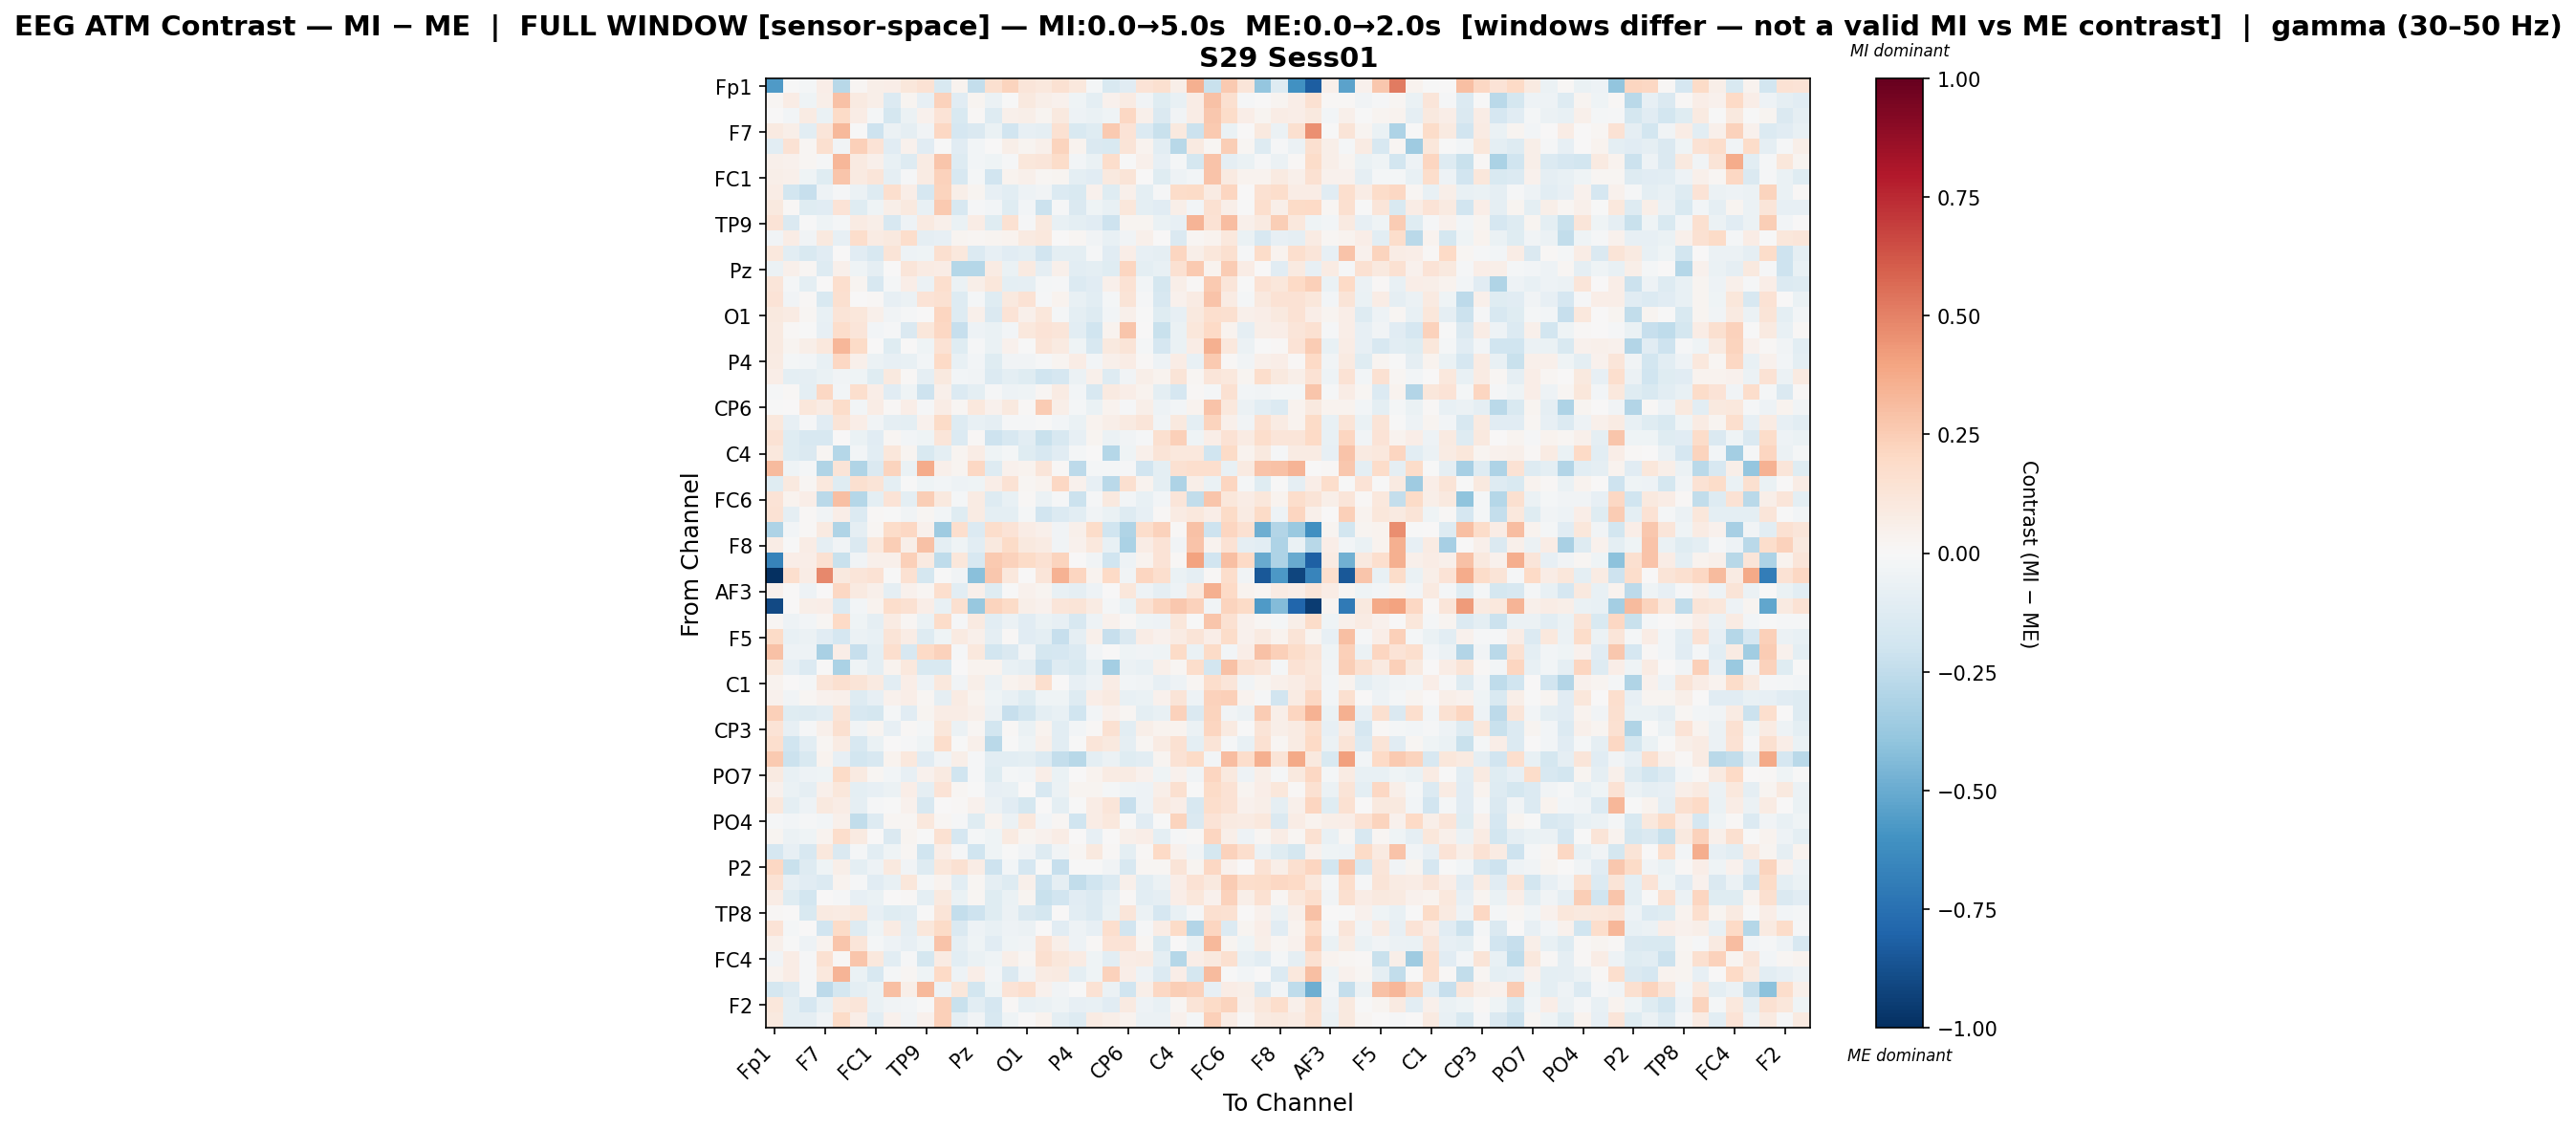

Values plotted in this chart, from the file beside it:
, Fp1, Fz, F3, F7, FT9, FC5, FC1, C3, T7, TP9, CP5, CP1, Pz, P3, P7, O1, Oz, O2, P4, P8, TP10, CP6, CP2
Fp1, -0.5688, -0.006608, -0.01743, 0.06581, -0.2791, 0.02084, 0.05513, 0.06862, 0.1114, 0.1432, -0.1544, 0.03212, -0.2414, 0.1639, 0.2247, 0.1212, 0.1062, 0.1516, 0.1037, -0.01667, -0.1534, -0.111, 0.1363
Fz, 0.01566, 0.07299, -0.04529, 0.05907, 0.2946, 0.09139, 0.05552, -0.1388, 0.0308, -0.08061, 0.2274, -0.1103, 0.03013, -0.05705, -0.005662, 0.09758, 0.05528, 0.0445, -0.04636, -0.09813, 0.04336, 0.08066, -0.03805
F3, 0.007218, -0.03011, 0.08393, -0.06578, 0.1904, 0.07768, -0.02028, -0.1738, -0.05559, 0.04069, 0.1394, -0.1498, 0.01415, -0.1276, 0.04896, 0.05763, 0.02669, 0.1009, -0.05022, -0.06765, -0.03962, 0.2052, 0.04726
F7, 0.0892, 0.0557, -0.1058, 0.119, 0.3234, -0.006499, -0.2062, -0.05595, -0.09192, -0.03767, 0.2067, -0.1664, -0.1441, -0.06823, -0.1938, -0.08002, -0.08859, 0.1512, -0.1525, -0.1184, 0.2611, 0.134, -0.1363
FT9, -0.1036, 0.1476, 0.0191, 0.162, -0.03839, 0.2375, 0.137, -0.1141, 0.04374, -0.1125, -0.004239, -0.1119, -0.02616, 0.0005483, 0.05982, 0.02592, 0.05101, 0.2208, 0.03507, -0.1443, -0.1524, 0.1258, 0.03513
FC5, 0.04966, 0.04003, 0.02305, -0.007958, 0.334, 0.08925, 0.05112, -0.07395, -0.1272, 0.08007, 0.2745, -0.1297, -0.03071, -0.04039, -0.01089, 0.1127, 0.1177, 0.1838, -0.0235, -0.06369, 0.1721, -0.001629, 0.04979
FC1, 0.05676, 0.04864, -0.04461, -0.1244, 0.2784, 0.08916, 0.1239, -0.08996, -0.01325, 0.07902, 0.2316, -0.1565, -0.02159, -0.1945, 0.03731, 0.05274, 0.0196, 0.02703, -0.09647, -0.1161, 0.1015, 0.1307, 0.002084
C3, 0.07587, -0.1803, -0.2336, -0.05232, -0.01554, -0.06066, -0.1277, 0.1643, 0.06599, -0.1655, 0.2199, 0.0564, 0.02684, -0.0823, -0.1058, -0.04973, -0.03887, -0.1391, -0.1514, 0.04679, -0.1181, 0.05041, -0.1003
T7, 0.1007, 0.01188, -0.123, -0.1163, 0.1358, -0.1172, -0.04663, 0.0591, 0.1006, -0.07071, 0.2646, -0.164, -0.01141, -0.02487, -0.1214, -0.02814, -0.2184, -0.01095, -0.1437, -0.0447, -0.07301, 0.1098, -0.09511
TP9, 0.1335, -0.1445, -0.006527, -0.04611, -0.01646, 0.07898, 0.05762, -0.1624, -0.05359, 0.09213, 0.05253, -0.06251, 0.07704, -0.1173, 0.1538, -0.009235, 0.09649, -0.07498, -0.09376, -0.1135, -0.2081, 0.02981, 0.02412
CP5, -0.03633, 0.07049, -0.03318, 0.1015, -0.08503, 0.1761, 0.08337, 0.09425, 0.1725, -0.09097, -0.08578, 0.03066, 0.01614, 0.02942, 0.03798, 0.09291, 0.1092, 0.00197, 0.02035, -0.03172, -0.07811, -0.03432, 0.04839
CP1, 0.1071, -0.1043, -0.1547, -0.1103, 0.0006783, -0.1105, -0.1563, 0.1307, -0.05201, -0.04586, 0.1588, 0.1027, -0.1403, -0.08575, -0.1159, -0.1012, -0.1925, -0.1001, -0.1013, -0.01124, -0.1145, 0.06281, -0.08148
Pz, -0.05559, 0.05063, 0.02242, -0.1286, 0.05282, -0.04686, -0.08903, 0.003081, 0.1188, 0.08546, 0.07361, -0.2837, -0.2873, 0.08028, -0.06495, 0.09038, -0.08879, 0.05355, -0.1071, -0.09493, -0.123, 0.2155, -0.09975
P3, 0.1198, -0.02236, -0.1015, 0.0002163, 0.1696, 0.02526, -0.1575, -0.02137, 0.06811, -0.06157, 0.1663, -0.05538, 0.06189, 0.1166, -0.09781, -0.08617, -0.02298, -0.01329, -0.1373, -0.1162, 0.049, 0.1411, -0.03104
P7, 0.1381, -0.03797, 0.01252, -0.1536, 0.1597, 0.005481, 0.009735, -0.07828, -0.06225, 0.1391, 0.1546, -0.1288, -0.01595, -0.1246, 0.09701, 0.1412, -0.0135, 0.03281, -0.07216, -0.1017, -0.02308, 0.1252, -0.01255
O1, 0.09705, 0.08132, 0.02134, -0.07185, 0.1278, 0.1164, 0.04947, -0.03166, -0.009493, 0.006693, 0.2185, -0.1318, 0.04759, -0.1458, 0.1372, 0.05412, 0.1103, -0.02116, -0.09419, -0.1311, -0.02428, 0.05297, -0.00392
Oz, 0.08721, 0.009062, -0.007802, -0.07969, 0.1771, 0.119, -0.02577, -0.01375, -0.145, 0.1104, 0.2034, -0.228, -0.05451, -0.06744, -0.02508, 0.1052, 0.1334, 0.1234, -0.106, -0.1989, 0.03581, 0.2809, 0.005058
O2, 0.09202, 0.02731, 0.05883, 0.1079, 0.3313, 0.1929, 0.003074, -0.1181, 0.00349, -0.04483, 0.1482, -0.123, -0.007927, -0.06872, 0.04106, -0.00215, 0.1228, 0.09037, -0.04162, -0.1634, 0.09895, 0.1255, -0.01979
P4, 0.07861, -0.01695, -0.02684, -0.07101, 0.2045, 0.05164, -0.05538, -0.07868, -0.07214, -0.02909, 0.1994, -0.07316, -0.02889, -0.1239, -0.03171, -0.03213, -0.01075, 0.0296, 0.07355, -0.02426, 0.04864, 0.07387, 0.01046
P8, 0.07022, -0.1008, -0.08789, -0.06728, -0.03423, -0.04338, -0.1211, 0.09804, 0.0133, -0.09152, 0.0992, -0.0294, -0.03699, -0.1397, -0.09656, -0.1249, -0.2, -0.1668, -0.05798, 0.05238, -0.1258, -0.03465, 0.05597
TP10, -0.00924, 0.01237, -0.09391, 0.2094, -0.0253, 0.1644, 0.06602, -0.1114, -0.04192, -0.205, 0.05296, -0.1331, -0.09502, -0.01165, -0.04807, -0.04649, 0.01878, 0.08084, -0.0244, -0.1634, 0.08645, 0.06565, 0.03598
CP6, -0.0004472, 0.0007911, 0.1157, 0.08233, 0.1843, -0.03104, 0.07498, 0.01419, 0.06535, -0.009336, 0.07507, 0.01887, 0.109, 0.04259, 0.09494, 0.01537, 0.2514, 0.0557, -0.02149, -0.06935, 0.03784, -0.01183, 0.06115
CP2, 0.105, -0.08268, -0.009279, -0.1161, 0.1327, 0.06256, -0.03348, -0.09226, -0.1001, 0.03927, 0.1891, -0.1254, -0.07159, -0.09253, -0.01399, -0.01428, -0.004888, -0.0304, -0.06669, 0.03219, 0.05777, 0.0928, 0.1191
Cz, 0.1431, -0.1173, -0.1619, -0.1638, 0.006363, -0.06636, -0.1172, 0.02304, -0.02929, -0.03909, 0.122, -0.1379, 0.01023, -0.2101, -0.1565, -0.1075, -0.22, -0.1632, -0.08438, 0.02591, -0.06185, -0.03624, -0.008284
C4, 0.1067, -0.1227, -0.1416, 0.02025, -0.289, -0.02723, -0.1045, 0.1143, 0.02991, -0.154, -0.09764, 0.02514, 0.07052, -0.03914, -0.01788, -0.1235, -0.1584, -0.1158, -0.01735, 0.001208, -0.2848, -0.04568, 0.04742
T8, 0.3163, -0.0431, -0.02153, -0.2987, 0.1275, -0.2977, -0.1447, 0.2213, -0.06771, 0.3731, 0.04757, 0.03001, 0.2056, -0.13, 0.04214, 0.03182, 0.1198, 0.01501, -0.2627, -0.02245, -0.01878, -0.01317, -0.1887
FT10, -0.1175, 0.09772, 0.02189, 0.1047, -0.1193, 0.1574, 0.1296, -0.1006, -0.002334, -0.04119, -0.02735, -0.04786, -0.04165, 0.06924, 0.1465, 0.01867, 0.03813, 0.2106, 0.045, -0.08278, -0.2699, 0.1633, 0.03652
FC6, 0.139, 0.03164, 0.06454, -0.2723, 0.3002, -0.2874, -0.09872, 0.1332, -0.09444, 0.2439, 0.09922, -0.02225, 0.08291, -0.1302, -0.07048, 0.008975, -0.05634, -0.01291, -0.217, -0.01509, 0.1, -0.02605, -0.07334
FC2, 0.1471, -0.08641, 0.01158, -0.03396, 0.06557, -0.1347, 0.01135, -0.001268, -0.03521, 0.01833, -0.02381, -0.1211, 0.07907, -0.09776, -0.09797, -0.01786, -0.1935, -0.133, -0.108, -0.03683, -0.0626, -0.1288, -0.08258
F4, -0.3124, -0.02349, 0.01502, 0.0928, -0.3005, -0.08633, 0.02274, 0.1831, 0.2101, 0.04368, -0.3519, 0.1667, -0.1346, 0.1758, 0.1347, 0.07215, 0.05216, -0.03823, 0.0503, 0.1824, -0.1956, -0.3045, 0.1759
F8, 0.07137, -0.002802, 0.0768, -0.08604, -0.03513, -0.1461, 0.1077, 0.2456, 0.06089, 0.2934, -0.09486, -0.03987, -0.1031, 0.1006, 0.1926, 0.1015, 0.08152, -0.03622, 0.0446, 0.1047, -0.0716, -0.3126, 0.07697
Fp2, -0.6683, 0.06362, 0.06743, 0.1549, -0.221, -0.03234, 0.04744, 0.05292, 0.2367, 0.09124, -0.2568, 0.1102, -0.1567, 0.2593, 0.2312, 0.1933, 0.1554, 0.2219, 0.006074, -0.03685, -0.2024, -0.05059, 0.03605
AF7, -1.0, 0.1671, 0.07609, 0.4803, 0.09567, 0.119, 0.1463, -0.007144, 0.1543, -0.1781, -0.005433, -0.03898, -0.4215, 0.2706, 0.1065, 0.0006426, 0.1174, 0.3463, 0.2166, 0.0335, 0.2003, -0.03488, 0.2143
AF3, 0.03981, 0.006989, -0.04804, 0.005161, 0.2054, 0.08704, 0.05084, -0.0912, 0.04538, 0.01985, 0.1645, -0.104, 0.05024, -0.1206, -0.0008049, 0.04125, 0.02349, -0.07199, -0.08718, -0.0546, 0.006796, 0.114, -0.05105
AFz, -0.905, 0.007196, 0.05752, 0.06972, -0.1348, -0.02818, 0.03905, 0.1727, 0.149, 0.06644, -0.07565, 0.158, -0.3819, 0.2228, 0.1876, 0.06089, 0.04409, 0.119, 0.1326, 0.07981, -0.01664, -0.06998, 0.1518
F1, 0.02316, -0.05138, -0.03054, 0.02028, 0.1958, -0.03955, -0.09152, 0.08166, 0.01649, -0.06304, 0.1867, -0.009262, 0.09042, -0.1087, -0.05811, -0.1106, -0.06472, -0.08334, -0.163, -0.0504, 0.04354, 0.01157, -0.04284
F5, 0.1912, -0.07724, -0.05664, -0.1113, -0.1671, -0.06197, -0.07702, 0.1256, 0.07684, -0.1296, -0.04352, 0.08599, 0.05298, -0.08615, 0.0135, -0.1114, -0.09884, -0.228, -0.08693, 0.05322, -0.2285, -0.1417, 0.07151
FT7, 0.29, -0.05363, -0.04864, -0.3209, 0.06603, -0.2266, -0.09872, 0.1702, -0.1632, 0.1975, 0.233, -0.01291, 0.1022, -0.1863, -0.1474, -0.03578, -0.1726, -0.1683, -0.1402, -0.03048, 0.006742, -0.0465, -0.03369
FC3, 0.1119, -0.08582, -0.1383, -0.003687, -0.3147, -0.04365, -0.0981, 0.03776, 0.1038, -0.1549, -0.1536, 0.0063, 0.03416, 0.03211, -0.07199, -0.08779, -0.229, -0.1277, -0.1562, -0.07169, -0.3433, -0.0551, -0.07506
C1, 0.03575, 0.002365, -0.02038, 0.1214, 0.1614, 0.1312, 0.08609, -0.1046, 0.06403, -0.05142, 0.108, -0.03719, 0.05749, -0.06017, 0.0364, 0.0485, 0.1699, 0.006444, -0.08145, -0.05382, 0.07373, -0.02928, -0.03855
C5, 0.04371, -0.03585, 0.01695, 0.04364, 0.05282, -0.1327, -0.08248, 0.04276, 0.06471, 0.02039, -0.08611, 0.08583, 0.03543, -0.04325, -0.07226, -0.1191, -0.03984, -0.0409, -0.1328, 0.06908, 0.08888, -0.07332, -0.06551
TP7, 0.2364, -0.118, -0.1262, -0.1045, 0.1309, -0.1585, -0.1762, -0.02284, -0.1125, 0.02916, 0.07606, 0.07168, 0.0525, -0.06, -0.2308, -0.1817, -0.09557, -0.07211, -0.1976, -0.02872, 0.04248, 0.02268, -0.0981
CP3, 0.1355, -0.0809, -0.01448, 0.0498, 0.157, -0.03551, 0.03076, -0.0841, 0.008589, -0.01653, 0.1162, -0.05703, 0.0172, -0.1852, 0.01303, -0.06338, 0.03892, -0.1026, -0.02733, 0.008656, 0.1517, -0.107, 0.0599
P1, 0.1689, -0.1955, -0.109, 0.02325, 0.0854, -0.1581, -0.0692, 0.006918, -0.01176, -0.04034, 0.1762, -0.006026, 0.05166, -0.2726, -0.007631, -0.04555, 0.05269, -0.1019, -0.001013, 0.1228, 0.09631, -0.09032, 0.01618
P5, 0.2598, -0.2121, -0.1508, 0.03178, -0.07825, -0.1807, -0.1564, 0.03476, 0.1034, -0.1102, -0.03141, 0.05766, -0.0155, -0.1073, -0.1025, -0.09625, -0.1395, -0.2413, -0.2779, -0.09446, -0.05645, -0.1206, -0.1073
PO7, 0.08877, -0.07221, -0.05408, -0.04097, 0.1932, 0.09253, 0.01574, -0.02389, -0.08065, 0.0457, 0.08984, -0.1975, -0.01165, -0.1195, -0.01756, -0.02459, 0.0682, -0.06662, 0.0005469, 0.03246, 0.08496, 0.07866, 0.04197
PO3, 0.04485, -0.06971, -0.08871, 0.05074, 0.1131, -0.1013, -0.08212, -0.05956, 0.06889, -0.08833, 0.1382, 0.01995, -0.004589, -0.07931, -0.07707, 0.002439, -0.1626, -0.05703, 0.02525, 0.02999, -0.01848, -0.04318, -0.04955
POz, 0.1048, -0.101, -0.05453, 0.09486, 0.07385, -0.09225, -0.01482, -0.005546, 0.04548, -0.1618, 0.000918, 0.01048, 0.03943, -0.0597, -0.1162, -0.1745, 0.001558, -0.09538, -0.00206, 0.0752, 0.1201, -0.2279, -0.04829
PO4, -0.01169, -0.02732, -0.009477, -0.02536, 0.04715, -0.2477, -0.126, 0.01776, 0.01826, 0.1072, 0.02004, -0.008825, -0.1222, 0.0336, -0.05667, 0.1036, -0.02475, 0.01878, -0.1992, 0.0723, 0.1035, -0.003346, -0.1157
PO8, 0.02419, -0.05936, -0.04349, 0.03319, 0.1737, 0.08699, 0.005495, -0.1462, 0.0259, -0.003561, 0.1492, -0.1652, -0.02267, -0.04458, 0.08749, 0.02525, 0.04137, 0.07152, 0.006832, -0.0794, 0.004145, 0.04992, 0.06905
P6, -0.1649, -0.08553, -0.163, 0.1025, -0.1455, -0.0167, -0.1065, -0.04467, 0.02238, -0.1975, 0.06646, -0.01233, -0.1953, -0.03936, -0.000644, -0.03679, -0.1278, -0.03629, 0.01821, 0.0966, 0.01513, -0.09578, 0.00836
P2, 0.207, -0.2204, -0.1307, -0.04045, 0.06234, -0.09719, -0.05364, 0.09774, -0.03852, -0.1319, 0.1145, 0.1518, 0.0759, -0.2108, -0.03027, -0.1671, -0.005062, -0.2304, -0.001682, -0.001791, -0.03874, -0.1599, 0.02101
CPz, 0.1437, -0.07928, -0.1101, -0.1405, 0.03901, -0.01531, -0.1146, -0.07551, 0.1125, -0.0162, 0.03169, -0.1026, 0.02332, -0.09043, -0.1307, 0.05247, -0.2049, -0.08604, -0.2452, -0.1976, -0.1342, 0.05133, -0.1053
CP4, 0.07579, -0.1207, -0.1803, 0.004757, -0.009358, -0.08518, -0.06665, 0.007673, 0.01186, -0.09778, 0.0945, -0.06327, 0.02142, -0.1185, -0.07018, 0.02444, -0.219, -0.1921, -0.1124, -0.1357, -0.0711, 0.008311, -0.1044
TP8, 0.0142, 0.003692, -0.1536, 0.08904, 0.08403, 0.1082, -0.08395, -0.125, -0.1077, -0.0002976, 0.1317, -0.2351, -0.2074, -0.1249, -0.0582, -0.1483, -0.1773, 0.00112, -0.109, -0.1405, -0.06519, 0.1228, -0.05542
C6, 0.1346, -0.01686, 0.004594, -0.1918, 0.1914, -0.1316, -0.04673, 0.07917, -0.09343, 0.1158, 0.1895, -0.146, -0.04856, -0.07468, -0.0524, -0.05482, 0.002104, -0.1121, -0.04776, -0.08145, 0.1646, -0.193, -0.01339
C2, 0.0537, -0.00769, -0.05323, 0.03838, 0.2753, 0.119, -0.01765, -0.05184, -0.07968, -0.04629, 0.2886, -0.08728, -0.04596, -0.1162, -0.04301, -0.03345, 0.142, 0.06191, -0.04859, 0.009065, 0.1348, 0.1379, 0.02055
FC4, -0.03242, 0.07368, -0.01476, 0.1491, 0.01227, 0.2786, 0.1065, -0.1028, -0.01164, -0.1726, 0.08011, -0.1034, -0.06497, -0.04599, 0.05711, 0.02018, 0.1615, 0.1152, 0.07937, -0.04013, -0.1035, 0.07377, 0.08523
FT8, 0.03212, 0.07176, -0.009679, 0.1018, 0.3429, -0.06914, -0.1637, -0.01678, 0.01952, -0.04266, 0.199, -0.05355, 0.06317, -0.02671, -0.147, -0.03742, 0.08502, 0.08789, -0.101, -0.04315, 0.234, 0.06679, -0.05034
F6, -0.1769, -0.1302, -0.00871, -0.2638, -0.173, -0.09563, -0.06458, 0.3002, 0.06174, 0.3225, -0.04988, 0.1153, -0.1856, -0.0461, 0.1404, 0.1668, 0.04269, -0.03178, -0.001795, 0.1469, -0.05954, -0.1978, 0.05507
... 2 more rows
